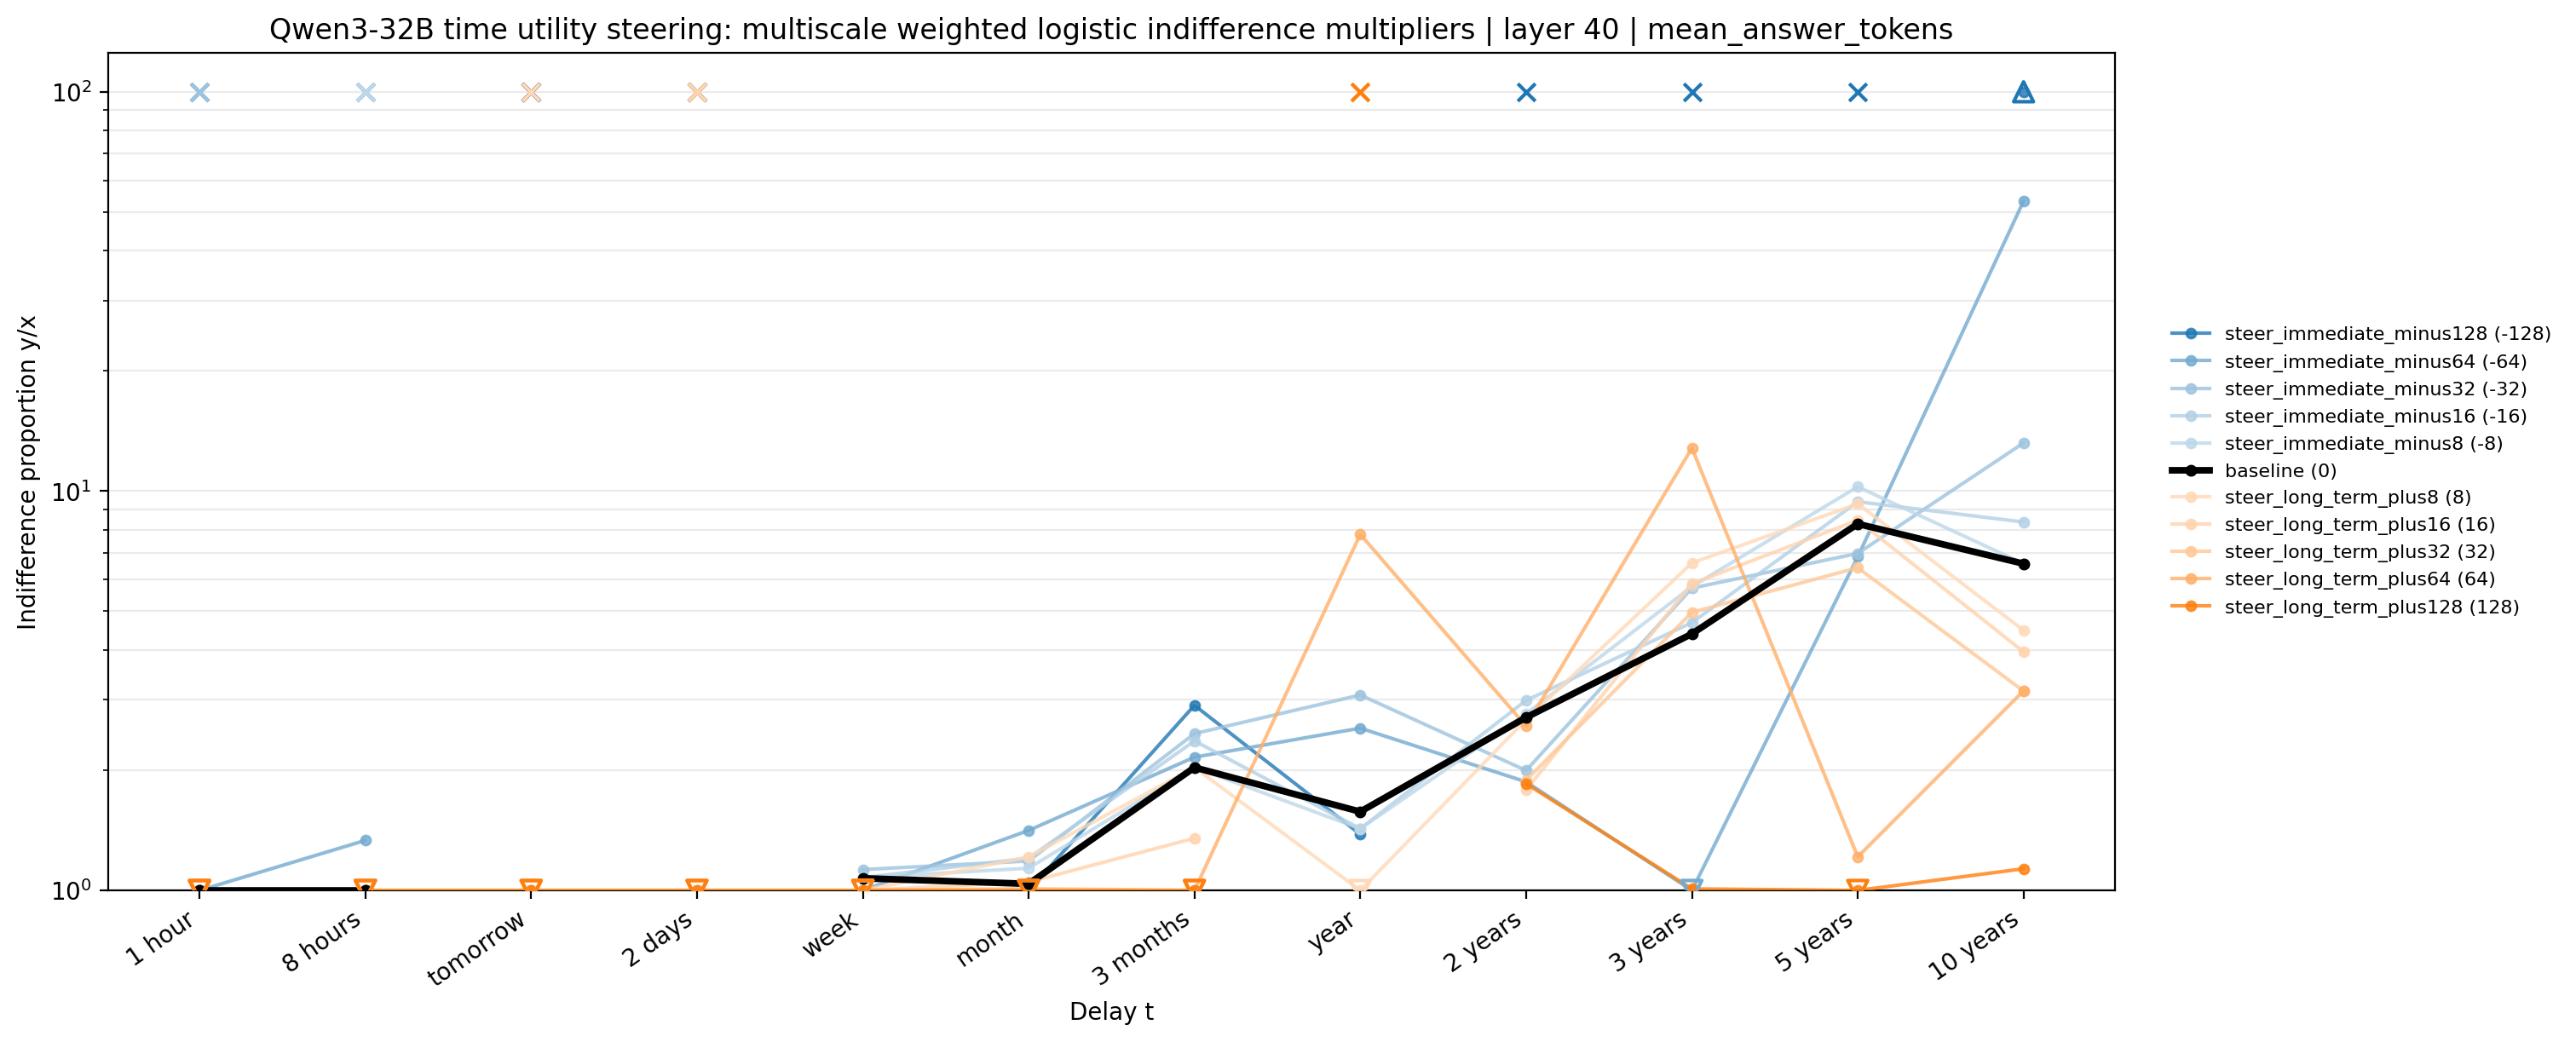

The data file committed next to this chart (first rows):
method, condition, signed_strength, t_delay, delay_idx, indifference_multiplier, plot_multiplier, log_indifference_multiplier, logistic_alpha, logistic_beta_log_multiplier, status, parsed_weight_fraction, n_factor_rows, n_valid_factor_rows
weighted_logistic_multiscale_per_delay_c…, steer_immediate_minus128, -128.0, 1 hour, 0, 736.4, , 6.602, 3.755, -0.5687, negative_slope_incoherent_amount_effect, 0.9375, 64, 62
weighted_logistic_multiscale_per_delay_c…, steer_immediate_minus128, -128.0, 8 hours, 1, 5403, , 8.595, 1.544, -0.1796, negative_slope_incoherent_amount_effect, 1.0, 64, 64
weighted_logistic_multiscale_per_delay_c…, steer_immediate_minus128, -128.0, tomorrow, 2, 390.8, , 5.968, 2.02, -0.3384, negative_slope_incoherent_amount_effect, 0.9996, 64, 61
weighted_logistic_multiscale_per_delay_c…, steer_immediate_minus128, -128.0, 2 days, 3, 34628, , 10.45, 2.379, -0.2276, negative_slope_incoherent_amount_effect, 1.0, 64, 64
weighted_logistic_multiscale_per_delay_c…, steer_immediate_minus128, -128.0, week, 4, 0.4119, 1.0, -0.887, 0.303, 0.3416, left_censored_threshold_below_tested_ran…, 1.0, 64, 64
weighted_logistic_multiscale_per_delay_c…, steer_immediate_minus128, -128.0, month, 5, 0.4883, 1.0, -0.7169, 0.3311, 0.4618, left_censored_threshold_below_tested_ran…, 1.0, 64, 64
weighted_logistic_multiscale_per_delay_c…, steer_immediate_minus128, -128.0, 3 months, 6, 2.907, 2.907, 1.067, -0.7453, 0.6984, finite, 1.0, 64, 64
weighted_logistic_multiscale_per_delay_c…, steer_immediate_minus128, -128.0, year, 7, 1.382, 1.382, 0.3237, -0.07053, 0.2179, finite, 1.0, 64, 64
weighted_logistic_multiscale_per_delay_c…, steer_immediate_minus128, -128.0, 2 years, 8, 3734, , 8.225, 1.188, -0.1445, negative_slope_incoherent_amount_effect, 1.0, 64, 64
weighted_logistic_multiscale_per_delay_c…, steer_immediate_minus128, -128.0, 3 years, 9, 30.16, , 3.407, 0.9701, -0.2848, negative_slope_incoherent_amount_effect, 1.0, 64, 64
weighted_logistic_multiscale_per_delay_c…, steer_immediate_minus128, -128.0, 5 years, 10, 13.79, , 2.624, 0.4604, -0.1755, negative_slope_incoherent_amount_effect, 1.0, 64, 64
weighted_logistic_multiscale_per_delay_c…, steer_immediate_minus128, -128.0, 10 years, 11, 84246, 100.0, 11.34, -2.383, 0.2101, right_censored_threshold_above_tested_ra…, 1.0, 64, 64
weighted_logistic_multiscale_per_delay_c…, steer_immediate_minus64, -64.0, 1 hour, 0, 0.7585, 1.0, -0.2764, 1.227, 4.441, left_censored_threshold_below_tested_ran…, 0.9688, 64, 63
weighted_logistic_multiscale_per_delay_c…, steer_immediate_minus64, -64.0, 8 hours, 1, 1.334, 1.334, 0.2884, -0.9437, 3.272, finite, 1.0, 64, 64
weighted_logistic_multiscale_per_delay_c…, steer_immediate_minus64, -64.0, tomorrow, 2, 1.0896339140660282e+72, , 165.9, 2.744, -0.01654, negative_slope_incoherent_amount_effect, 0.9996, 64, 61
weighted_logistic_multiscale_per_delay_c…, steer_immediate_minus64, -64.0, 2 days, 3, 9169261, , 16.03, 3.438, -0.2145, negative_slope_incoherent_amount_effect, 1.0, 64, 64
weighted_logistic_multiscale_per_delay_c…, steer_immediate_minus64, -64.0, week, 4, 0.4036, 1.0, -0.9073, 0.606, 0.6679, left_censored_threshold_below_tested_ran…, 1.0, 64, 64
weighted_logistic_multiscale_per_delay_c…, steer_immediate_minus64, -64.0, month, 5, 1.413, 1.413, 0.3459, -1.606, 4.644, finite, 1.0, 64, 64
weighted_logistic_multiscale_per_delay_c…, steer_immediate_minus64, -64.0, 3 months, 6, 2.156, 2.156, 0.7684, -0.9917, 1.291, finite, 1.0, 64, 64
weighted_logistic_multiscale_per_delay_c…, steer_immediate_minus64, -64.0, year, 7, 2.549, 2.549, 0.9357, -1.235, 1.32, finite, 1.0, 64, 64
weighted_logistic_multiscale_per_delay_c…, steer_immediate_minus64, -64.0, 2 years, 8, 1.87, 1.87, 0.626, -0.2393, 0.3822, finite, 1.0, 64, 64
weighted_logistic_multiscale_per_delay_c…, steer_immediate_minus64, -64.0, 3 years, 9, 0.01906, 1.0, -3.96, 0.5572, 0.1407, left_censored_threshold_below_tested_ran…, 1.0, 64, 64
weighted_logistic_multiscale_per_delay_c…, steer_immediate_minus64, -64.0, 5 years, 10, 6.847, 6.847, 1.924, -0.3979, 0.2068, finite, 1.0, 64, 64
weighted_logistic_multiscale_per_delay_c…, steer_immediate_minus64, -64.0, 10 years, 11, 53.25, 53.25, 3.975, -1.954, 0.4915, finite, 1.0, 64, 64
weighted_logistic_multiscale_per_delay_c…, steer_immediate_minus32, -32.0, 1 hour, 0, 8736, , 9.075, 4.341, -0.4784, negative_slope_incoherent_amount_effect, 0.9688, 64, 63
weighted_logistic_multiscale_per_delay_c…, steer_immediate_minus32, -32.0, 8 hours, 1, 0.0001164, 1.0, -9.058, 1.915, 0.2114, left_censored_threshold_below_tested_ran…, 1.0, 64, 64
weighted_logistic_multiscale_per_delay_c…, steer_immediate_minus32, -32.0, tomorrow, 2, 8581253621, , 22.87, 3.163, -0.1383, negative_slope_incoherent_amount_effect, 0.9996, 64, 61
weighted_logistic_multiscale_per_delay_c…, steer_immediate_minus32, -32.0, 2 days, 3, 2744, , 7.917, 5.152, -0.6508, negative_slope_incoherent_amount_effect, 1.0, 64, 64
weighted_logistic_multiscale_per_delay_c…, steer_immediate_minus32, -32.0, week, 4, 1.128, 1.128, 0.1204, -0.5416, 4.499, finite, 1.0, 64, 64
weighted_logistic_multiscale_per_delay_c…, steer_immediate_minus32, -32.0, month, 5, 1.185, 1.185, 0.1695, -0.334, 1.97, finite, 1.0, 64, 64
weighted_logistic_multiscale_per_delay_c…, steer_immediate_minus32, -32.0, 3 months, 6, 2.47, 2.47, 0.9042, -1.267, 1.401, finite, 1.0, 64, 64
weighted_logistic_multiscale_per_delay_c…, steer_immediate_minus32, -32.0, year, 7, 3.086, 3.086, 1.127, -0.4088, 0.3628, finite, 1.0, 64, 64
weighted_logistic_multiscale_per_delay_c…, steer_immediate_minus32, -32.0, 2 years, 8, 1.997, 1.997, 0.6916, -0.9095, 1.315, finite, 1.0, 64, 64
weighted_logistic_multiscale_per_delay_c…, steer_immediate_minus32, -32.0, 3 years, 9, 5.714, 5.714, 1.743, -1.337, 0.7672, finite, 1.0, 64, 64
weighted_logistic_multiscale_per_delay_c…, steer_immediate_minus32, -32.0, 5 years, 10, 6.982, 6.982, 1.943, -3.051, 1.57, finite, 1.0, 64, 64
weighted_logistic_multiscale_per_delay_c…, steer_immediate_minus32, -32.0, 10 years, 11, 13.2, 13.2, 2.58, -1.907, 0.7389, finite, 1.0, 64, 64
weighted_logistic_multiscale_per_delay_c…, steer_immediate_minus16, -16.0, 1 hour, 0, 0.7096, 1.0, -0.343, 1.414, 4.123, left_censored_threshold_below_tested_ran…, 1.0, 64, 64
weighted_logistic_multiscale_per_delay_c…, steer_immediate_minus16, -16.0, 8 hours, 1, 2.7061807103580616e+18, , 42.44, 2.879, -0.06784, negative_slope_incoherent_amount_effect, 1.0, 64, 64
weighted_logistic_multiscale_per_delay_c…, steer_immediate_minus16, -16.0, tomorrow, 2, 1297715, , 14.08, 3.585, -0.2547, negative_slope_incoherent_amount_effect, 0.9996, 64, 61
weighted_logistic_multiscale_per_delay_c…, steer_immediate_minus16, -16.0, 2 days, 3, 4176, , 8.337, 4.885, -0.5859, negative_slope_incoherent_amount_effect, 1.0, 64, 64
weighted_logistic_multiscale_per_delay_c…, steer_immediate_minus16, -16.0, week, 4, 1.077, 1.077, 0.07375, -0.3454, 4.683, finite, 1.0, 64, 64
weighted_logistic_multiscale_per_delay_c…, steer_immediate_minus16, -16.0, month, 5, 1.204, 1.204, 0.186, -0.5536, 2.976, finite, 1.0, 64, 64
weighted_logistic_multiscale_per_delay_c…, steer_immediate_minus16, -16.0, 3 months, 6, 2.368, 2.368, 0.8619, -1.054, 1.223, finite, 1.0, 64, 64
weighted_logistic_multiscale_per_delay_c…, steer_immediate_minus16, -16.0, year, 7, 1.428, 1.428, 0.3561, -0.112, 0.3147, finite, 1.0, 64, 64
weighted_logistic_multiscale_per_delay_c…, steer_immediate_minus16, -16.0, 2 years, 8, 2.992, 2.992, 1.096, -1.374, 1.254, finite, 1.0, 64, 64
weighted_logistic_multiscale_per_delay_c…, steer_immediate_minus16, -16.0, 3 years, 9, 4.685, 4.685, 1.544, -1.58, 1.023, finite, 1.0, 64, 64
weighted_logistic_multiscale_per_delay_c…, steer_immediate_minus16, -16.0, 5 years, 10, 9.407, 9.407, 2.241, -2.381, 1.063, finite, 1.0, 64, 64
weighted_logistic_multiscale_per_delay_c…, steer_immediate_minus16, -16.0, 10 years, 11, 8.368, 8.368, 2.124, -2.318, 1.091, finite, 1.0, 64, 64
weighted_logistic_multiscale_per_delay_c…, steer_immediate_minus8, -8.0, 1 hour, 0, 0.5247, 1.0, -0.645, 2.194, 3.402, left_censored_threshold_below_tested_ran…, 1.0, 64, 64
weighted_logistic_multiscale_per_delay_c…, steer_immediate_minus8, -8.0, 8 hours, 1, 2.7061807103580616e+18, , 42.44, 2.879, -0.06784, negative_slope_incoherent_amount_effect, 1.0, 64, 64
weighted_logistic_multiscale_per_delay_c…, steer_immediate_minus8, -8.0, tomorrow, 2, 3649, , 8.202, 4.964, -0.6052, negative_slope_incoherent_amount_effect, 0.9996, 64, 61
weighted_logistic_multiscale_per_delay_c…, steer_immediate_minus8, -8.0, 2 days, 3, 4176, , 8.337, 4.885, -0.5859, negative_slope_incoherent_amount_effect, 1.0, 64, 64
weighted_logistic_multiscale_per_delay_c…, steer_immediate_minus8, -8.0, week, 4, 1.077, 1.077, 0.07375, -0.3454, 4.683, finite, 1.0, 64, 64
weighted_logistic_multiscale_per_delay_c…, steer_immediate_minus8, -8.0, month, 5, 1.137, 1.137, 0.128, -0.4509, 3.521, finite, 1.0, 64, 64
weighted_logistic_multiscale_per_delay_c…, steer_immediate_minus8, -8.0, 3 months, 6, 2.032, 2.032, 0.709, -0.7965, 1.123, finite, 1.0, 64, 64
weighted_logistic_multiscale_per_delay_c…, steer_immediate_minus8, -8.0, year, 7, 1.428, 1.428, 0.3561, -0.112, 0.3147, finite, 1.0, 64, 64
weighted_logistic_multiscale_per_delay_c…, steer_immediate_minus8, -8.0, 2 years, 8, 2.767, 2.767, 1.018, -1.229, 1.207, finite, 1.0, 64, 64
weighted_logistic_multiscale_per_delay_c…, steer_immediate_minus8, -8.0, 3 years, 9, 5.766, 5.766, 1.752, -0.7993, 0.4562, finite, 1.0, 64, 64
weighted_logistic_multiscale_per_delay_c…, steer_immediate_minus8, -8.0, 5 years, 10, 10.25, 10.25, 2.328, -2.276, 0.978, finite, 1.0, 64, 64
weighted_logistic_multiscale_per_delay_c…, steer_immediate_minus8, -8.0, 10 years, 11, 6.58, 6.58, 1.884, -1.903, 1.01, finite, 1.0, 64, 64
... 72 more rows
